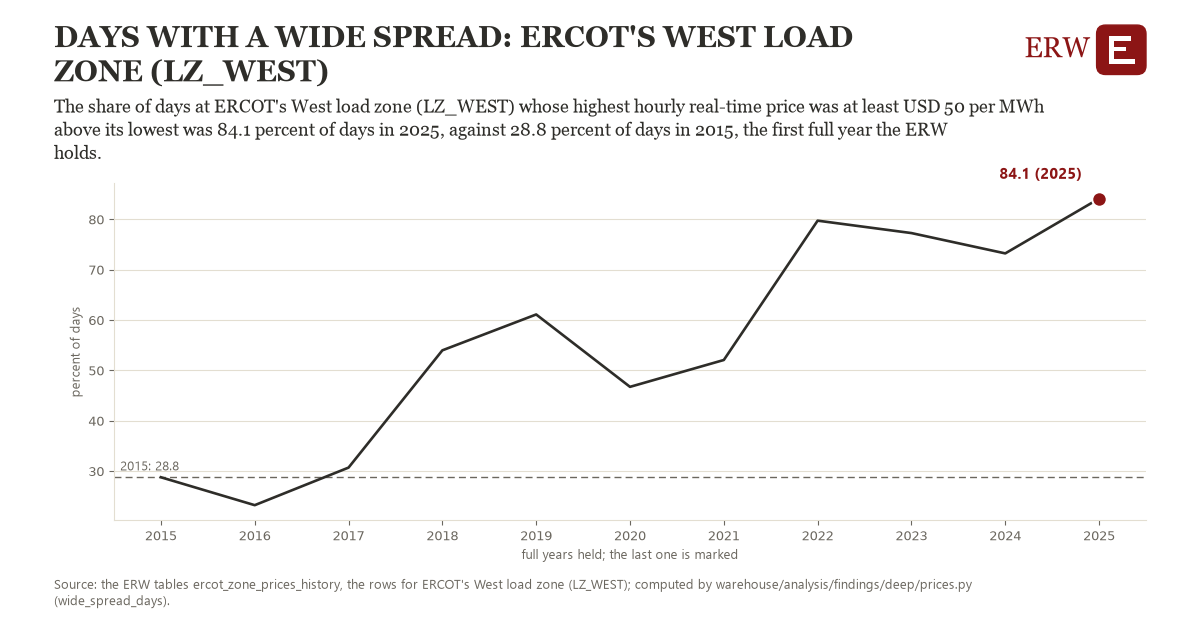

Source data for this figure (header and first rows):
# Energy Research Warehouse (ERW): findi…, candidate wide_spread_days, region ercot_LZ_WEST (ERCOT's West load …
# Computed 2026-11-06T11:24:48Z by wareh…
# Rows: one per year held: the share of …, the observations it rests on, and whether the year is full
# Tables: ercot_zone_prices_history
region, year, value, n_observations, full_year
ercot_LZ_WEST, 2015, 28.77, 365.0, 1
ercot_LZ_WEST, 2016, 23.22, 366.0, 1
ercot_LZ_WEST, 2017, 30.68, 365.0, 1
ercot_LZ_WEST, 2018, 53.97, 365.0, 1
ercot_LZ_WEST, 2019, 61.1, 365.0, 1
ercot_LZ_WEST, 2020, 46.72, 366.0, 1
ercot_LZ_WEST, 2021, 52.05, 365.0, 1
ercot_LZ_WEST, 2022, 79.73, 365.0, 1
ercot_LZ_WEST, 2023, 77.26, 365.0, 1
ercot_LZ_WEST, 2024, 73.22, 366.0, 1
ercot_LZ_WEST, 2025, 84.11, 365.0, 1
ercot_LZ_WEST, 2026, 59.21, 304.0, 0
